Photos from the image-classification dataset "FOD" in the GitHub repository pardhu-inst/FOD_Dataset. Its 3 classes are: concrete, metal, plastic.

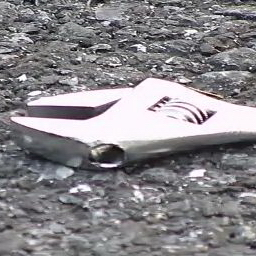
Label: metal

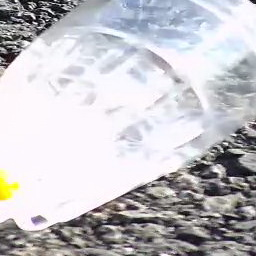
Label: plastic

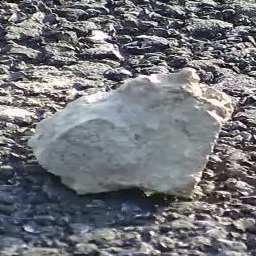
Label: concrete

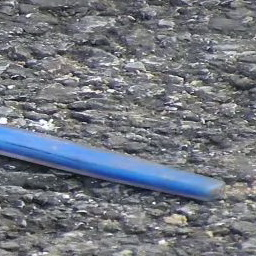
Label: plastic

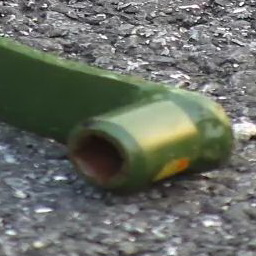
Label: metal

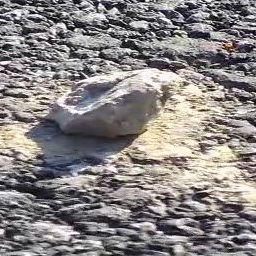
Label: concrete
